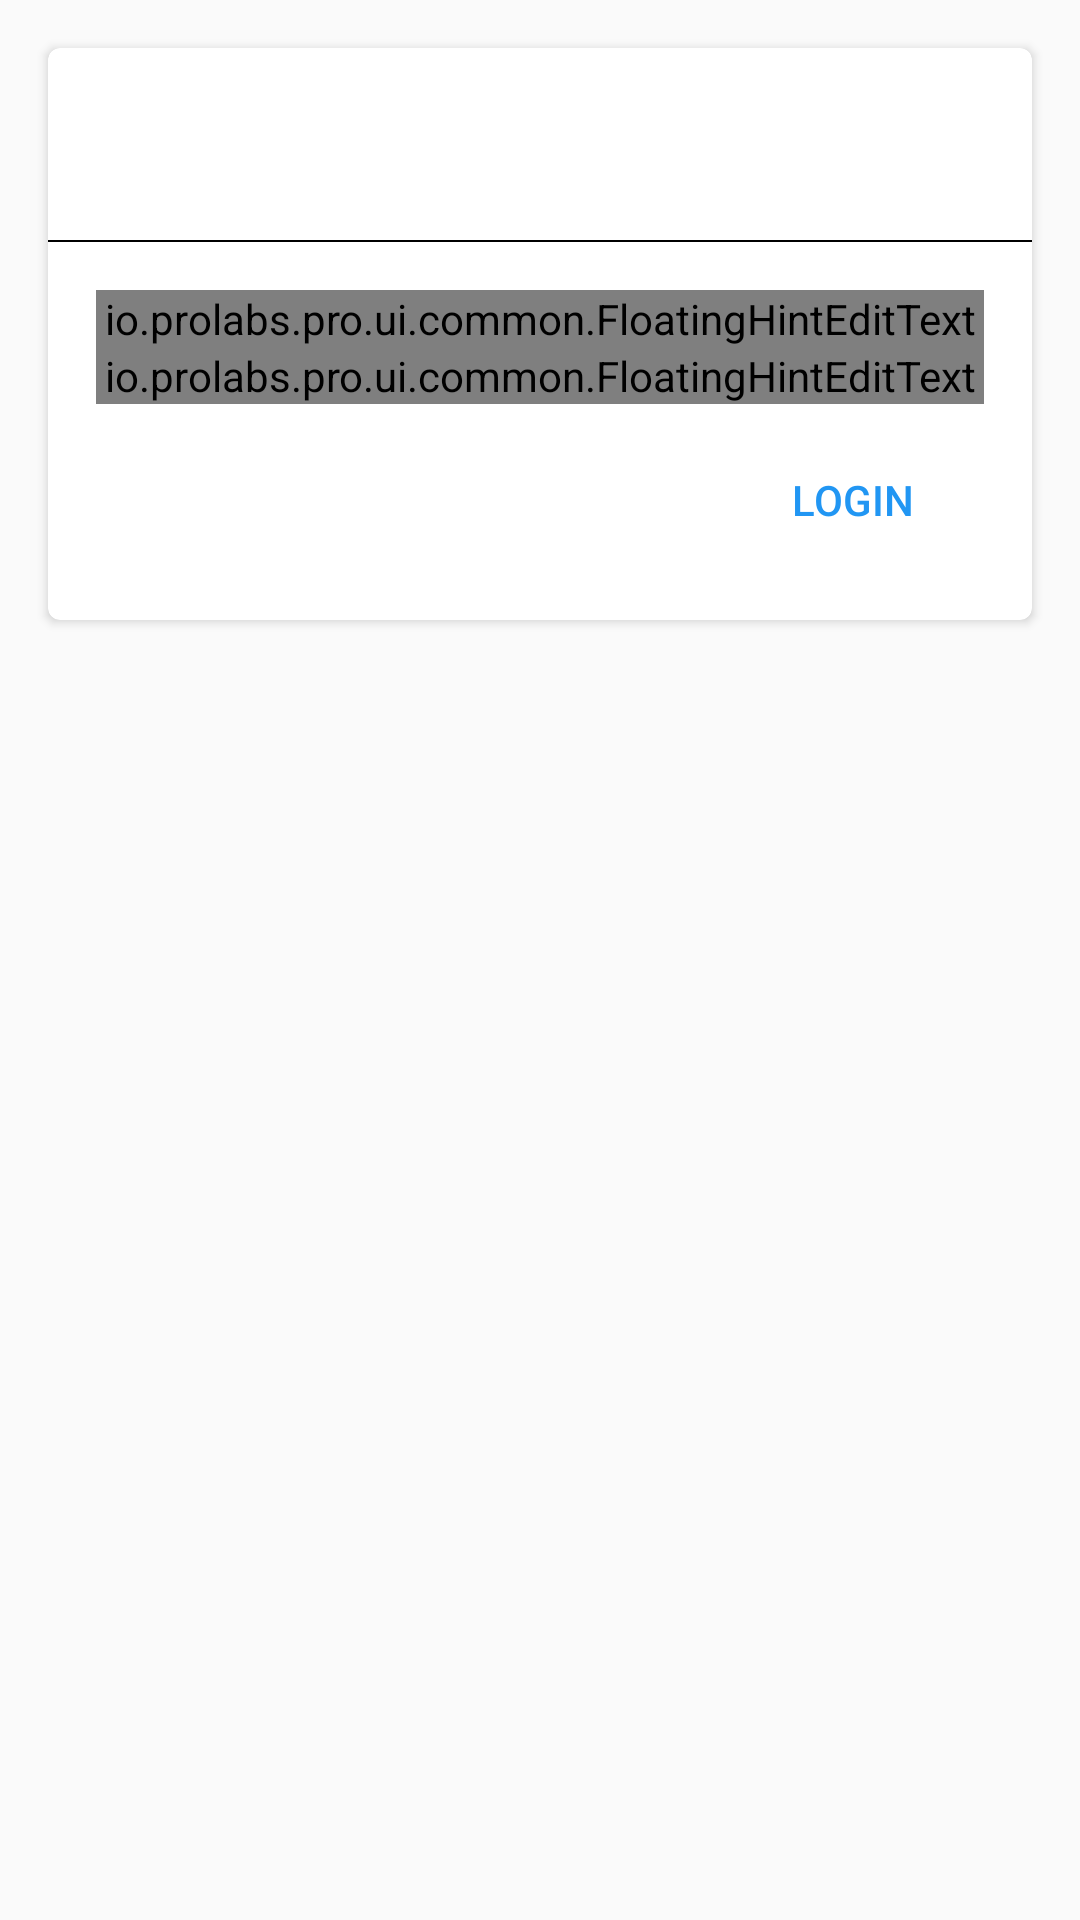

This screen was rendered from an Android layout file. Write that file and the resources it references.
<!-- AndroidManifest.xml: application theme AppTheme -->
<!-- res/layout/fragment_login.xml -->
<LinearLayout
    android:orientation="vertical"
    android:layout_width="match_parent"
    android:layout_height="wrap_content"
    xmlns:android="http://schemas.android.com/apk/res/android">

    <android.support.v7.widget.CardView xmlns:card_view="http://schemas.android.com/apk/res-auto"
        android:id="@+id/card_view"
        android:layout_margin="16dp"
        android:layout_gravity="center"
        android:layout_width="match_parent"
        android:layout_height="wrap_content"
        android:paddingBottom="4dp"
        card_view:cardCornerRadius="4dp">

        <RelativeLayout
            android:paddingBottom="16dp"
            android:paddingTop="16dp"
            android:orientation="vertical"
            android:layout_width="match_parent"
            android:layout_height="wrap_content">

            <ImageView
                android:id="@+id/githubLogo"
                android:adjustViewBounds="false"
                android:layout_width="match_parent"
                android:layout_height="48dp"
                android:src="@drawable/logo_github" />

            <View
                android:id="@+id/divider"
                android:layout_below="@id/githubLogo"
                android:layout_width="match_parent"
                android:layout_height="0.5dp"
                android:background="@android:color/black"
                android:layout_marginBottom="16dp" />

            <io.prolabs.pro.ui.common.FloatingHintEditText
                android:layout_marginLeft="16dp"
                android:layout_marginRight="16dp"
                android:layout_below="@id/divider"
                android:hint="Username"
                android:fontFamily="sans-serif-light"
                android:id="@+id/usernameInput"
                android:layout_width="match_parent"
                android:layout_height="wrap_content"
                android:imeOptions="actionNext"
                android:singleLine="true"/>

            <io.prolabs.pro.ui.common.FloatingHintEditText
                android:layout_marginLeft="16dp"
                android:layout_marginRight="16dp"
                android:hint="Password"
                android:fontFamily="sans-serif-light"
                android:inputType="textPassword"
                android:id="@+id/passwordInput"
                android:layout_below="@id/usernameInput"
                android:layout_width="match_parent"
                android:layout_height="wrap_content"
                android:imeOptions="actionDone"
                android:singleLine="true" />

            <Button
                android:layout_marginLeft="16dp"
                android:layout_marginRight="16dp"
                android:layout_marginTop="8dp"
                android:layout_below="@id/passwordInput"
                android:layout_alignParentRight="true"
                android:layout_width="wrap_content"
                android:layout_height="wrap_content"
                style="?android:attr/borderlessButtonStyle"
                android:text="Login"
                android:textColor="@color/primary_accent"
                android:id="@+id/loginButton" />
        </RelativeLayout>
    </android.support.v7.widget.CardView>
</LinearLayout>
<!-- resources referenced by this layout -->
<resources>
  <color name="primary_accent">#2196F3</color>
  <style name="AppTheme" parent="Theme.AppCompat.Light.NoActionBar">
          
          <item name="colorPrimary">@color/primary</item>
          <item name="colorPrimaryDark">@color/primary_dark</item>
          <item name="windowActionBar">false</item>
          <item name="colorAccent">@color/primary_accent</item>
  
          <item name="floatingHintEditTextStyle">@style/Widget.FloatingHintEditText</item>
  
      </style>
  <color name="primary">#3F51B5</color>
  <color name="primary_dark">#303F9F</color>
  <style name="Widget.FloatingHintEditText" parent="@android:style/Widget.EditText">
          <item name="android:paddingTop">0dp</item>
      </style>
</resources>
